2-way image classification set "GASF" from GitHub (LHLobato/HTTP-BERT-ViT-Investigation); label vocabulary: benign, malicious.

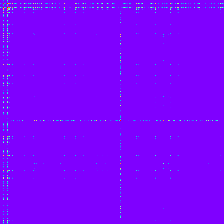
Label: benign

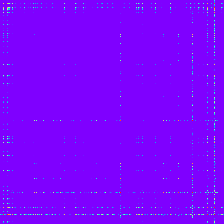
Label: malicious

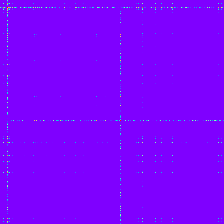
Label: malicious

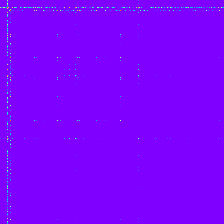
Label: malicious

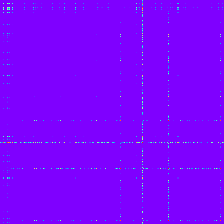
Label: malicious

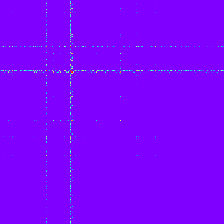
Label: malicious
